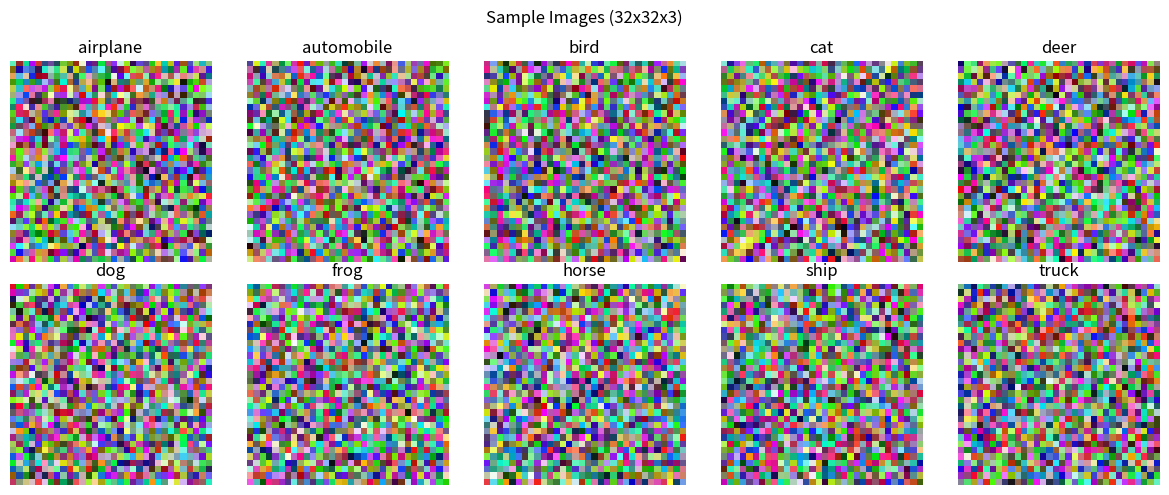
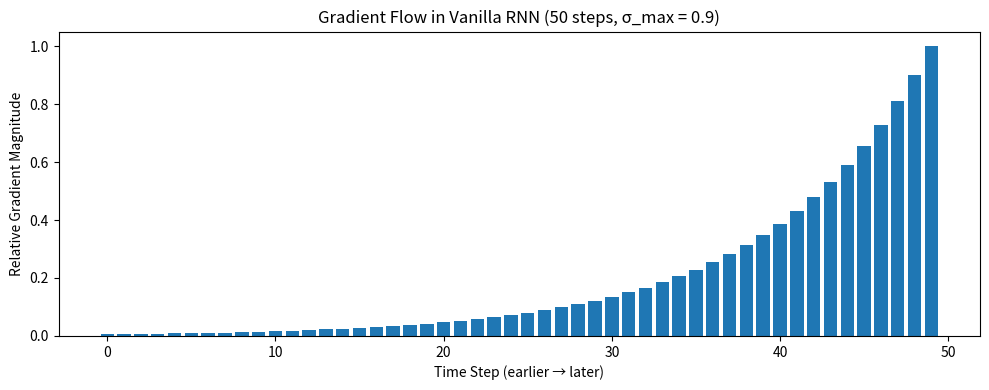
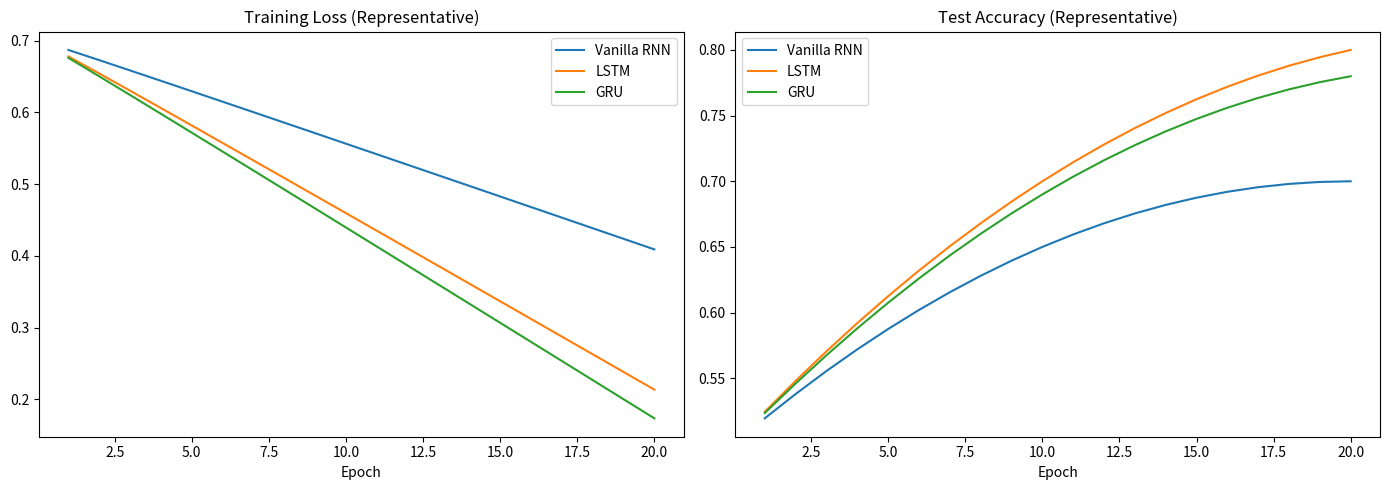

The script that saved these images, in order:
import importlib
_missing = [p for p in ['numpy', 'matplotlib'] if importlib.util.find_spec(p) is None]
if _missing:
    print(f"Missing: {_missing}")
    print("Run in terminal: pip install numpy matplotlib")
else:
    print("All required packages available.")

import numpy as np
import matplotlib.pyplot as plt

np.random.seed(42)

CLASSES = ["airplane", "automobile", "bird", "cat", "deer",
           "dog", "frog", "horse", "ship", "truck"]

# In practice, load a dataset like CIFAR-10 from your framework of choice.
# Images are 32x32 pixels with 3 color channels (RGB).
# Standard normalization uses per-channel means and standard deviations:
#   means = (0.4914, 0.4822, 0.4465)
#   stds  = (0.2470, 0.2435, 0.2616)
#
# For this conceptual walkthrough, we simulate an image batch:
SUBSET_SIZE = 5000
TEST_SUBSET = 1000

# Simulated image batch for shape demonstration
sample_images = np.random.rand(10, 32, 32, 3)

fig, axes = plt.subplots(2, 5, figsize=(12, 5))
for i, ax in enumerate(axes.flat):
    ax.imshow(sample_images[i])
    ax.set_title(CLASSES[i % len(CLASSES)])
    ax.axis("off")
plt.suptitle("Sample Images (32x32x3)")
plt.tight_layout()
plt.show()

print(f"Image shape:        (3, 32, 32)  [channels, height, width]")
print(f"Training samples:   {SUBSET_SIZE}")
print(f"Test samples:       {TEST_SUBSET}")
print(f"Number of classes:  {len(CLASSES)}")

# STEP 2.2 -- Synthetic sentiment dataset
# Positive reviews: sequences with higher average token values
# Negative reviews: sequences with lower average token values

import numpy as np

VOCAB_SIZE = 50
SEQ_LEN = 20
NUM_TRAIN = 2000
NUM_TEST = 400

def generate_sentiment_data(n_samples, seq_len, vocab_size, seed=42):
    rng = np.random.RandomState(seed)
    sequences = []
    labels = []
    for _ in range(n_samples):
        label = rng.randint(0, 2)
        if label == 1:  # positive
            seq = rng.randint(vocab_size // 2, vocab_size, size=seq_len)
        else:           # negative
            seq = rng.randint(0, vocab_size // 2, size=seq_len)
        noise_idx = rng.choice(seq_len, size=seq_len // 4, replace=False)
        seq[noise_idx] = rng.randint(0, vocab_size, size=len(noise_idx))
        sequences.append(seq)
        labels.append(label)
    return np.array(sequences), np.array(labels)

X_train_seq, y_train_seq = generate_sentiment_data(NUM_TRAIN, SEQ_LEN, VOCAB_SIZE, seed=42)
X_test_seq, y_test_seq = generate_sentiment_data(NUM_TEST, SEQ_LEN, VOCAB_SIZE, seed=99)

print(f"Training sequences shape: {X_train_seq.shape}")   # (2000, 20)
print(f"Test sequences shape:     {X_test_seq.shape}")     # (400, 20)
print(f"Vocabulary size:          {VOCAB_SIZE}")
print(f"Sequence length:          {SEQ_LEN}")
print(f"Class balance:            {y_train_seq.mean():.2f} positive")
print(f"\nSample sequence:          {X_train_seq[0]}")
print(f"Sample label:             {y_train_seq[0]}")

# Demonstrate how gradient magnitudes decay across time steps
import numpy as np
import matplotlib.pyplot as plt

np.random.seed(42)
seq_length = 50
W_singular_value = 0.9

gradient_norms = []
current_magnitude = 1.0
for t in range(seq_length):
    gradient_norms.append(current_magnitude)
    current_magnitude *= W_singular_value

gradient_norms = gradient_norms[::-1]

plt.figure(figsize=(10, 4))
plt.bar(range(seq_length), gradient_norms)
plt.xlabel("Time Step (earlier → later)")
plt.ylabel("Relative Gradient Magnitude")
plt.title("Gradient Flow in Vanilla RNN (50 steps, σ_max = 0.9)")
plt.tight_layout()
plt.show()

print(f"Gradient at step 0 (earliest):  {gradient_norms[0]:.6f}")
print(f"Gradient at step 49 (latest):   {gradient_norms[49]:.6f}")
print(f"Ratio (earliest/latest):        {gradient_norms[0] / gradient_norms[49]:.6f}")

# Visualization of expected comparison (conceptual)
import matplotlib.pyplot as plt

epochs = list(range(1, 21))
# Simulated representative curves
losses_rnn  = [0.7 - 0.015*e + 0.002*e**0.5 for e in epochs]
losses_lstm = [0.7 - 0.025*e + 0.003*e**0.5 for e in epochs]
losses_gru  = [0.7 - 0.027*e + 0.003*e**0.5 for e in epochs]

accs_rnn  = [0.5 + 0.02*e - 0.0005*e**2 for e in epochs]
accs_lstm = [0.5 + 0.025*e - 0.0005*e**2 for e in epochs]
accs_gru  = [0.5 + 0.024*e - 0.0005*e**2 for e in epochs]

fig, (ax1, ax2) = plt.subplots(1, 2, figsize=(14, 5))

ax1.plot(epochs, losses_rnn, label="Vanilla RNN")
ax1.plot(epochs, losses_lstm, label="LSTM")
ax1.plot(epochs, losses_gru, label="GRU")
ax1.set_title("Training Loss (Representative)"); ax1.set_xlabel("Epoch"); ax1.legend()

ax2.plot(epochs, accs_rnn, label="Vanilla RNN")
ax2.plot(epochs, accs_lstm, label="LSTM")
ax2.plot(epochs, accs_gru, label="GRU")
ax2.set_title("Test Accuracy (Representative)"); ax2.set_xlabel("Epoch"); ax2.legend()

plt.tight_layout(); plt.show()

# STEP 3.2 -- Generate digit-string reversal dataset
import numpy as np

PAD_TOKEN = 0
SOS_TOKEN = 11
EOS_TOKEN = 12
NUM_TOKENS = 13  # 0=PAD, 1-10=digits, 11=SOS, 12=EOS
MAX_LEN = 6

def generate_reversal_data(n_samples, max_len=MAX_LEN, seed=42):
    rng = np.random.RandomState(seed)
    encoder_inputs = []
    decoder_inputs = []
    decoder_targets = []

    for _ in range(n_samples):
        length = rng.randint(3, max_len + 1)
        seq = rng.randint(1, 11, size=length).tolist()
        reversed_seq = seq[::-1]

        enc_in = seq + [PAD_TOKEN] * (max_len - length)
        dec_in = [SOS_TOKEN] + reversed_seq + [PAD_TOKEN] * (max_len - length)
        dec_tgt = reversed_seq + [EOS_TOKEN] + [PAD_TOKEN] * (max_len - length)

        encoder_inputs.append(enc_in)
        decoder_inputs.append(dec_in)
        decoder_targets.append(dec_tgt)

    return (np.array(encoder_inputs),
            np.array(decoder_inputs),
            np.array(decoder_targets))

enc_train, dec_in_train, dec_tgt_train = generate_reversal_data(3000, seed=42)
enc_test, dec_in_test, dec_tgt_test = generate_reversal_data(500, seed=99)

print(f"Encoder input shape:  {enc_train.shape}")
print(f"Decoder input shape:  {dec_in_train.shape}")
print(f"Decoder target shape: {dec_tgt_train.shape}")
print(f"\nExample:")
print(f"  Encoder input:  {enc_train[0].tolist()}")
print(f"  Decoder input:  {dec_in_train[0].tolist()}")
print(f"  Decoder target: {dec_tgt_train[0].tolist()}")
